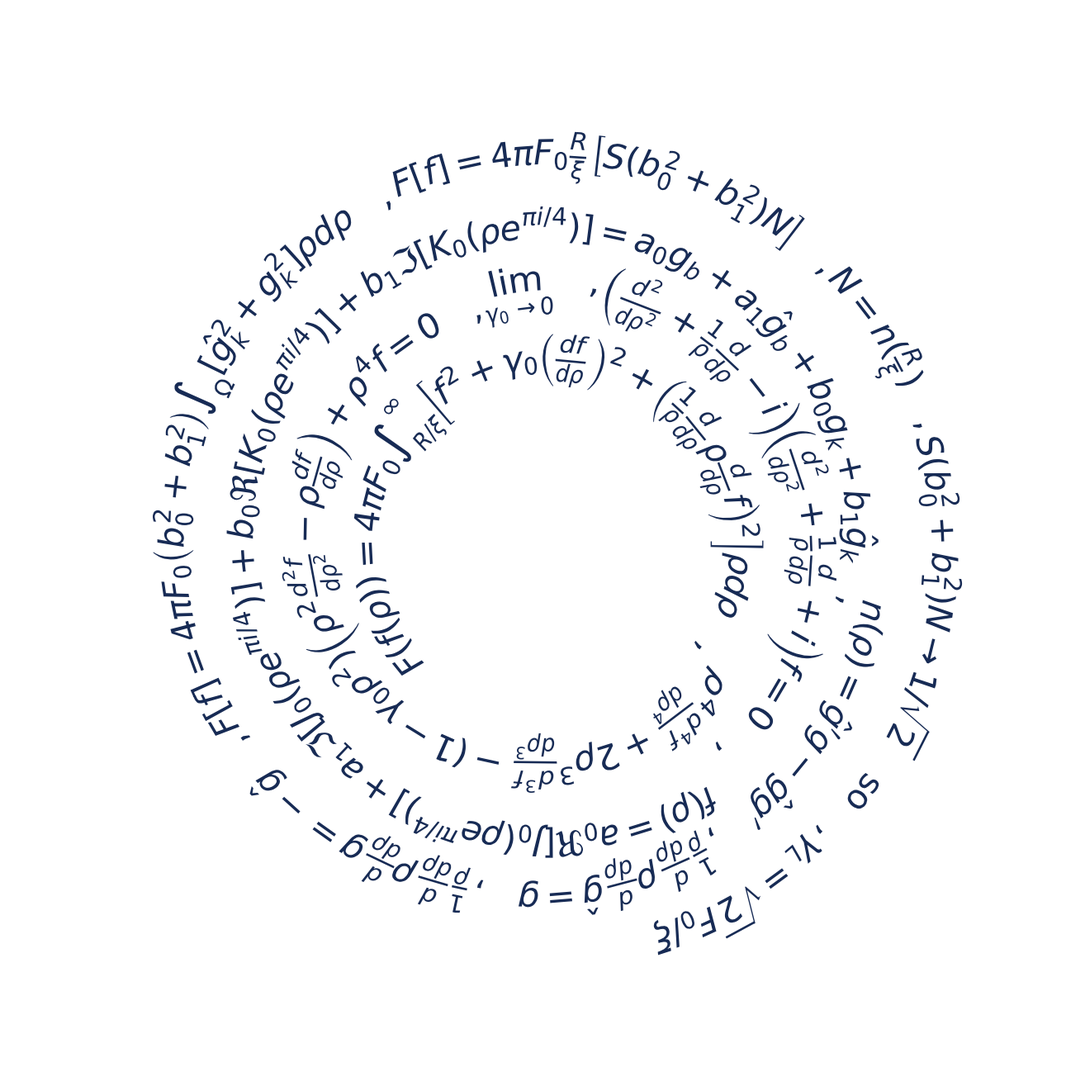

Python code for this plot:
"""
Copyright 2026 RICHARD TJÖRNHAMMAR

Licensed under the Apache License, Version 2.0 (the "License");
you may not use this file except in compliance with the License.
You may obtain a copy of the License at

    http://www.apache.org/licenses/LICENSE-2.0

Unless required by applicable law or agreed to in writing, software
distributed under the License is distributed on an "AS IS" BASIS,
WITHOUT WARRANTIES OR CONDITIONS OF ANY KIND, either express or implied.
See the License for the specific language governing permissions and
limitations under the License.
"""

from pathlib import Path
import math

import matplotlib.pyplot as plt
from matplotlib.patches import Circle, PathPatch
from matplotlib.path import Path as MplPath
from matplotlib.textpath import TextPath
from matplotlib.font_manager import FontProperties

class SpiralingEquations:
    """
    Curved LaTeX-style equations on an expanding Archimedean spiral.

    Install:
        python -m pip install matplotlib

    Creates vector PDF/SVG and a high-resolution PNG.

    Each equation is converted to vector outlines, then its glyphs are
    warped along the local curvature of the spiral. No external LaTeX
    installation is required (Matplotlib mathtext is used).
    """
    def __init__(
        self,
        equations           = [(r"$x^2+y^2=1$", 14), (r"$x^2+y^2=1$", 14)],
        basename            = "equation_spiral",
        figure_size_inches  = 14,
        dpi                 = 500,
        centre_radius       = 2.25,
        start_radius_offset = 0.22,
        pitch_per_turn      = 0.90,
        equation_gap_inches = 0.12,
        font_size           = 11,
        curvature_strength  = 1.0,
        flip_curvature      = False,
        ink                 = "#172b55",
        paper               = "white",
        start_angle_degrees = 90,
        draw_centre_circle  = False,
        show_start_label    = False,
        start_label         = "Start",
        font                = None,
        output_dir          = None,
    ):
        self.EQUATIONS           = equations
        self.OUTPUT_DIR          = self.set_param( Path("."), output_dir )
        self.BASENAME            = self.set_param( "equation_spiral", basename )
        self.FIGURE_SIZE_INCHES  = self.set_param( 14 , figure_size_inches )
        self.DPI                 = self.set_param( 500, dpi )
        self.CENTRE_RADIUS       = self.set_param( 2.25, centre_radius )
        self.START_RADIUS        = self.CENTRE_RADIUS + self.set_param( 0.22, start_radius_offset )
        self.PITCH_PER_TURN      = self.set_param( 0.90 , pitch_per_turn )
        self.EQUATION_GAP_INCHES = self.set_param( 0.12 , equation_gap_inches )
        self.FONT_SIZE           = self.set_param( 11 , font_size )
        # Curvature multiplier:
        #   1.0 = follows the local curvature
        #   0.0 = straight equations (only rotated to follow the tangent)
        #   1.5 = more pronounced bending
        self.CURVATURE_STRENGTH  = self.set_param( 1.0 , curvature_strength )
        # Default curvature side for all equations.
        # False = bend toward the empty centre of the spiral.
        # True  = bend away from the empty centre.
        # Individual equations can override this with a third tuple value.
        self.FLIP_CURVATURE      = self.set_param( False, flip_curvature )
        self.INK                 = self.set_param( "#172b55", ink )
        self.PAPER               = self.set_param( "white" , paper )
        self.START_ANGLE_DEGREES = self.set_param( 90 , start_angle_degrees )
        # Set to False to leave the centre completely blank (no circle outline).
        self.DRAW_CENTRE_CIRCLE  = self.set_param( False, draw_centre_circle )
        self.SHOW_START_LABEL    = self.set_param( True, show_start_label )
        self.FONT                = self.set_param( FontProperties(family="STIXGeneral") , font )
        self.START_LABEL         = start_label

    def set_param(self, default, value ):
        result = default if value is None else value
        return result


    def unpack_equation(self,item):
        """Return (mathtext, font_size, flip_curvature) for an equation entry."""
        if isinstance(item, tuple):
            if len(item) == 2:
                expression, size = item
                flip = self.FLIP_CURVATURE
            elif len(item) == 3:
                expression, size, flip = item
            else:
                raise ValueError(
                    "Equation tuples must be (expression, size) or "
                    "(expression, size, flip_curvature)."
                )
            return expression, float(size), bool(flip)
        return item, float(self.FONT_SIZE), bool(self.FLIP_CURVATURE)


    def curved_text_path(self, expression, fontsize, x0, y0, tangent_angle,
                        curvature, data_units_per_point, flip_curvature=False):
        """
        Convert one mathtext expression to vector outlines and bend its
        baseline along a circular approximation to the spiral at (x0, y0).

        The approximation uses the spiral's local curvature. Each point in
        the glyph outlines is mapped from local tangent/normal coordinates
        onto the curved baseline, so individual characters bend smoothly.
        """
        text_path = TextPath(
            (0, 0), expression, size=fontsize, prop=self.FONT,
            usetex=False
        )

        vertices = text_path.vertices.copy()
        codes = text_path.codes

        if len(vertices) == 0:
            return None

        bounds = text_path.get_extents()
        # Centre the complete equation around its anchor point.
        vertices[:, 0] -= 0.5 * (bounds.x0 + bounds.x1)
        vertices[:, 1] -= 0.5 * (bounds.y0 + bounds.y1)

        # TextPath coordinates are points. Convert them to spiral data units.
        local_x = vertices[:, 0] * data_units_per_point
        local_y = vertices[:, 1] * data_units_per_point

        # The signed curvature of the outward clockwise spiral bends the
        # baseline away from the central opening. Reverse its sign by default
        # so equations bow toward the opening; flip_curvature restores the
        # opposite direction for an individual equation.
        bend_sign = 1.0 if flip_curvature else -1.0
        k = bend_sign * curvature * self.CURVATURE_STRENGTH
        if abs(k) < 1e-10:
            along = local_x
            normal = local_y
        else:
            angle = k * local_x
            sin_a = [math.sin(v) for v in angle]
            cos_a = [math.cos(v) for v in angle]

            # Circular-arc centreline plus the glyph's normal offset.
            along = [math.sin(k * x) / k - y * math.sin(k * x)
                    for x, y in zip(local_x, local_y)]
            normal = [(1.0 - math.cos(k * x)) / k + y * math.cos(k * x)
                    for x, y in zip(local_x, local_y)]

        phi = math.radians(tangent_angle)
        tx, ty = math.cos(phi), math.sin(phi)
        nx, ny = -ty, tx

        mapped = [
            (x0 + a * tx + n * nx, y0 + a * ty + n * ny)
            for a, n in zip(along, normal)
        ]

        return MplPath(mapped, codes)


    def advance_u_by_arc_length(self, u, distance, b):
        """Advance along the Archimedean spiral by a requested arc distance."""
        if distance <= 0:
            return u

        # ds/du = sqrt(r(u)^2 + b^2), with r(u) = START_RADIUS + b*u.
        # Midpoint iteration accounts for the slowly increasing spiral radius.
        du = distance / math.sqrt((self.START_RADIUS + b * u) ** 2 + b ** 2)
        for _ in range(6):
            r_mid = self.START_RADIUS + b * (u + 0.5 * du)
            du = distance / math.sqrt(r_mid * r_mid + b * b)
        return u + du

    def make_spiral(self):
        if not self.EQUATIONS:
            raise ValueError("Add at least one equation to EQUATIONS.")

        b = self.PITCH_PER_TURN / (2.0 * math.pi)
        theta0 = math.radians(self.START_ANGLE_DEGREES)

        # Estimate a generous canvas radius. The actual spiral end is
        # determined dynamically by equation lengths below.
        limit = self.START_RADIUS + max(3.0, len(self.EQUATIONS) / 5) * self.PITCH_PER_TURN + 2.0

        fig, ax = plt.subplots(figsize=(self.FIGURE_SIZE_INCHES,
                                        self.FIGURE_SIZE_INCHES))
        fig.patch.set_facecolor(self.PAPER)
        ax.set_facecolor(self.PAPER)
        ax.set_aspect("equal")
        ax.axis("off")
        ax.set_xlim(-limit, limit)
        ax.set_ylim(-limit, limit)

        if self.DRAW_CENTRE_CIRCLE:
            ax.add_patch(Circle(
                (0, 0), self.CENTRE_RADIUS, fill=False,
                linewidth=0.8, edgecolor=self.INK, zorder=1
            ))

        if self.SHOW_START_LABEL:
            ax.text(
                0, limit * 0.91, self.START_LABEL,
                ha="center", va="center", fontsize=self.FONT_SIZE,
                color=self.INK, fontfamily="STIXGeneral"
            )

        fig.subplots_adjust(left=0.015, right=0.985,
                            bottom=0.015, top=0.94)
        fig.canvas.draw()
        renderer = fig.canvas.get_renderer()
        axes_bbox = ax.get_window_extent(renderer=renderer)
        axes_width_inches = axes_bbox.width / fig.dpi
        data_units_per_inch = (2.0 * limit) / axes_width_inches
        data_units_per_point = data_units_per_inch / 72.0
        gap_units = self.EQUATION_GAP_INCHES * data_units_per_inch

        # Measure every equation before positioning any of them. Since each
        # equation is centred on its anchor, the distance between two anchors
        # must use HALF of each neighbouring equation's width.
        measured = []
        for item in self.EQUATIONS:
            expression, fontsize, flip_curvature = self.unpack_equation(item)
            text_path = TextPath(
                (0, 0), expression, size=fontsize, prop=self.FONT, usetex=False
            )
            bounds = text_path.get_extents()
            measured.append((expression, fontsize, flip_curvature,
                            text_path, bounds, bounds.width))

        u = 0.0
        for index, (expression, fontsize, flip_curvature,
                    text_path, bounds, text_width_points) in enumerate(measured):

            radius = self.START_RADIUS + b * u
            theta = theta0 - u

            x0 = radius * math.cos(theta)
            y0 = radius * math.sin(theta)

            # First and second derivatives of the clockwise spiral.
            dx = b * math.cos(theta) + radius * math.sin(theta)
            dy = b * math.sin(theta) - radius * math.cos(theta)
            ddx = radius * math.cos(theta)
            ddy = radius * math.sin(theta)

            tangent_angle = math.degrees(math.atan2(dy, dx))
            speed_sq = dx * dx + dy * dy
            # Signed curvature: its sign carries the actual bending direction.
            # The helper applies the inward/outward choice via flip_curvature.
            curvature = (dx * ddy - dy * ddx) / (speed_sq ** 1.5)

            text_width_units = text_width_points * data_units_per_point

            curved_path = self.curved_text_path(
                expression, fontsize, x0, y0,
                tangent_angle, curvature, data_units_per_point,
                flip_curvature=flip_curvature
            )
            if curved_path is not None:
                ax.add_patch(PathPatch(
                    curved_path, facecolor=self.INK, edgecolor="none", zorder=3
                ))

            # Centre-to-centre distance = half this equation + half the next
            # equation + the requested clear gap. This avoids overlap when a
            # short equation is followed by a much longer one, and avoids the
            # excessive spacing caused by advancing a full previous width.
            if index + 1 < len(measured):
                next_width_units = measured[index + 1][5] * data_units_per_point
                centre_spacing = (
                    0.5 * text_width_units
                    + 0.5 * next_width_units
                    + gap_units
                )
                u = self.advance_u_by_arc_length(u, centre_spacing, b)

        self.OUTPUT_DIR.mkdir(parents=True, exist_ok=True)
        pdf_path = self.OUTPUT_DIR / f"{self.BASENAME}.pdf"
        svg_path = self.OUTPUT_DIR / f"{self.BASENAME}.svg"
        png_path = self.OUTPUT_DIR / f"{self.BASENAME}.png"

        fig.savefig(pdf_path, facecolor=self.PAPER, bbox_inches="tight")
        fig.savefig(svg_path, facecolor=self.PAPER, bbox_inches="tight")
        fig.savefig(png_path, dpi=self.DPI, facecolor=self.PAPER, bbox_inches="tight")
        plt.close(fig)

        print(f"Created:\n  {pdf_path}\n  {svg_path}\n  {png_path}")


if __name__ == "__main__":

    """
    OUTPUT_DIR = Path(".")
    BASENAME = "equation_spiral"
    FIGURE_SIZE_INCHES = 14
    DPI = 500
    CENTRE_RADIUS = 2.25
    START_RADIUS = CENTRE_RADIUS + 0.22
    PITCH_PER_TURN = 0.90
    # Gap between consecutive equations, measured along the spiral.
    EQUATION_GAP_INCHES = 0.12
    # Used when an equation entry is a plain string.
    FONT_SIZE = 11
    # Curvature multiplier:
    #   1.0 = follows the local curvature
    #   0.0 = straight equations (only rotated to follow the tangent)
    #   1.5 = more pronounced bending
    CURVATURE_STRENGTH = 1.0
    # Default curvature side for all equations.
    # False = bend toward the empty centre of the spiral.
    # True  = bend away from the empty centre.
    # Individual equations can override this with a third tuple value.
    FLIP_CURVATURE = False
    INK = "#172b55"
    PAPER = "white"
    START_ANGLE_DEGREES = 90
    # Set to False to leave the centre completely blank (no circle outline).
    DRAW_CENTRE_CIRCLE = False
    SHOW_START_LABEL = True
    FONT = FontProperties(family="STIXGeneral")
    """

    esize = 30
    equations = [
        ( (
        r"$F(f(\rho)) = 4\pi F_0 \int_{R/\xi}^{\infty}"
        r"\left[f^2 + \gamma_0\left(\frac{df}{d\rho}\right)^2"
        r"+ \left(\frac{1}{\rho}\frac{d}{d\rho}"
        r"\rho\frac{d}{d\rho} f \right)^2\right]\rho d\rho \quad , $"
        ) , esize),
        ( (r"$\rho^4\frac{d^4 f}{d\rho^4}"
        r"+ 2 \rho^3\frac{d^3 f}{d\rho^3}"
        r" - (1-\gamma_0\rho^2)"
        r"\left(\rho^2\frac{d^2 f}{d\rho^2} "
                r"- \rho\frac{df}{d\rho}\right)"
        r" + \rho^4 f = 0 \quad , $"), esize),
        (r"$\lim_{\gamma_0\to 0 }  \quad , $", esize),
        ((r"$ \hspace{2} \left( \frac{d^2}{d\rho^2} + \frac{1}{\rho}\frac{d}{d\rho} - i \right)"
        r"\left( \frac{d^2}{d\rho^2} + \frac{1}{\rho}\frac{d}{d\rho} + i \right)f = 0 \quad , $"), esize),
        ((r"$f(\rho) = a_0 \Re[J_0(\rho e^{\pi i / 4})]"
        r"+ a_1 \Im[J_0(\rho e^{\pi i / 4})]"
        r"+ b_0 \Re[K_0(\rho e^{\pi i / 4})]"
        r"+ b_1 \Im[K_0(\rho e^{\pi i / 4})] = "
        r"a_0 g_b + a_1 \hat{g}_b + b_0 g_k + b_1 \hat{g}_k \quad , $"), esize),
        (r"$n(\rho) = \hat{g}' g - \hat{g} g' \quad , $", esize),
        (r"$\frac{1}{\rho}\frac{d}{d\rho}\rho\frac{d}{d\rho}\hat{g} = g \quad , $", esize),
        (r"$\frac{1}{\rho}\frac{d}{d\rho}\rho\frac{d}{d\rho}g = - \hat{g} \quad , $", esize),
        (r"$F[f] = 4 \pi F_0 \left(b_0^2+b_1^2\right)\int_{\Omega} [\hat{g}_k^2+g_k^2]\rho d\rho \quad , $", esize),
        (r"$F[f] = 4 \pi F_0 \frac{R}{\xi} \left[ S ( b_0^2 + b_1^2 ) N\right] \quad , $", esize),
        (r"$N = n(\frac{R}{\xi})  \quad , $", esize),
        (r"$S ( b_0^2 + b_1^2 ) N\rightarrow 1/\sqrt{2} \quad \text{so} \quad , $", esize),
        (r"$\gamma_L = \sqrt{2} F_0/\xi $", esize)
    ]
    """
• family="STIXNonUnicode"
• family="DejaVu Serif"
• family="Liberation Serif"
• family="cmr10" (Computer Modern Roman—the classic LaTeX font)
    """
    se = SpiralingEquations( equations = equations,
                             font = FontProperties(family="cmr10"),
                             font_size = esize)
    se.make_spiral()
